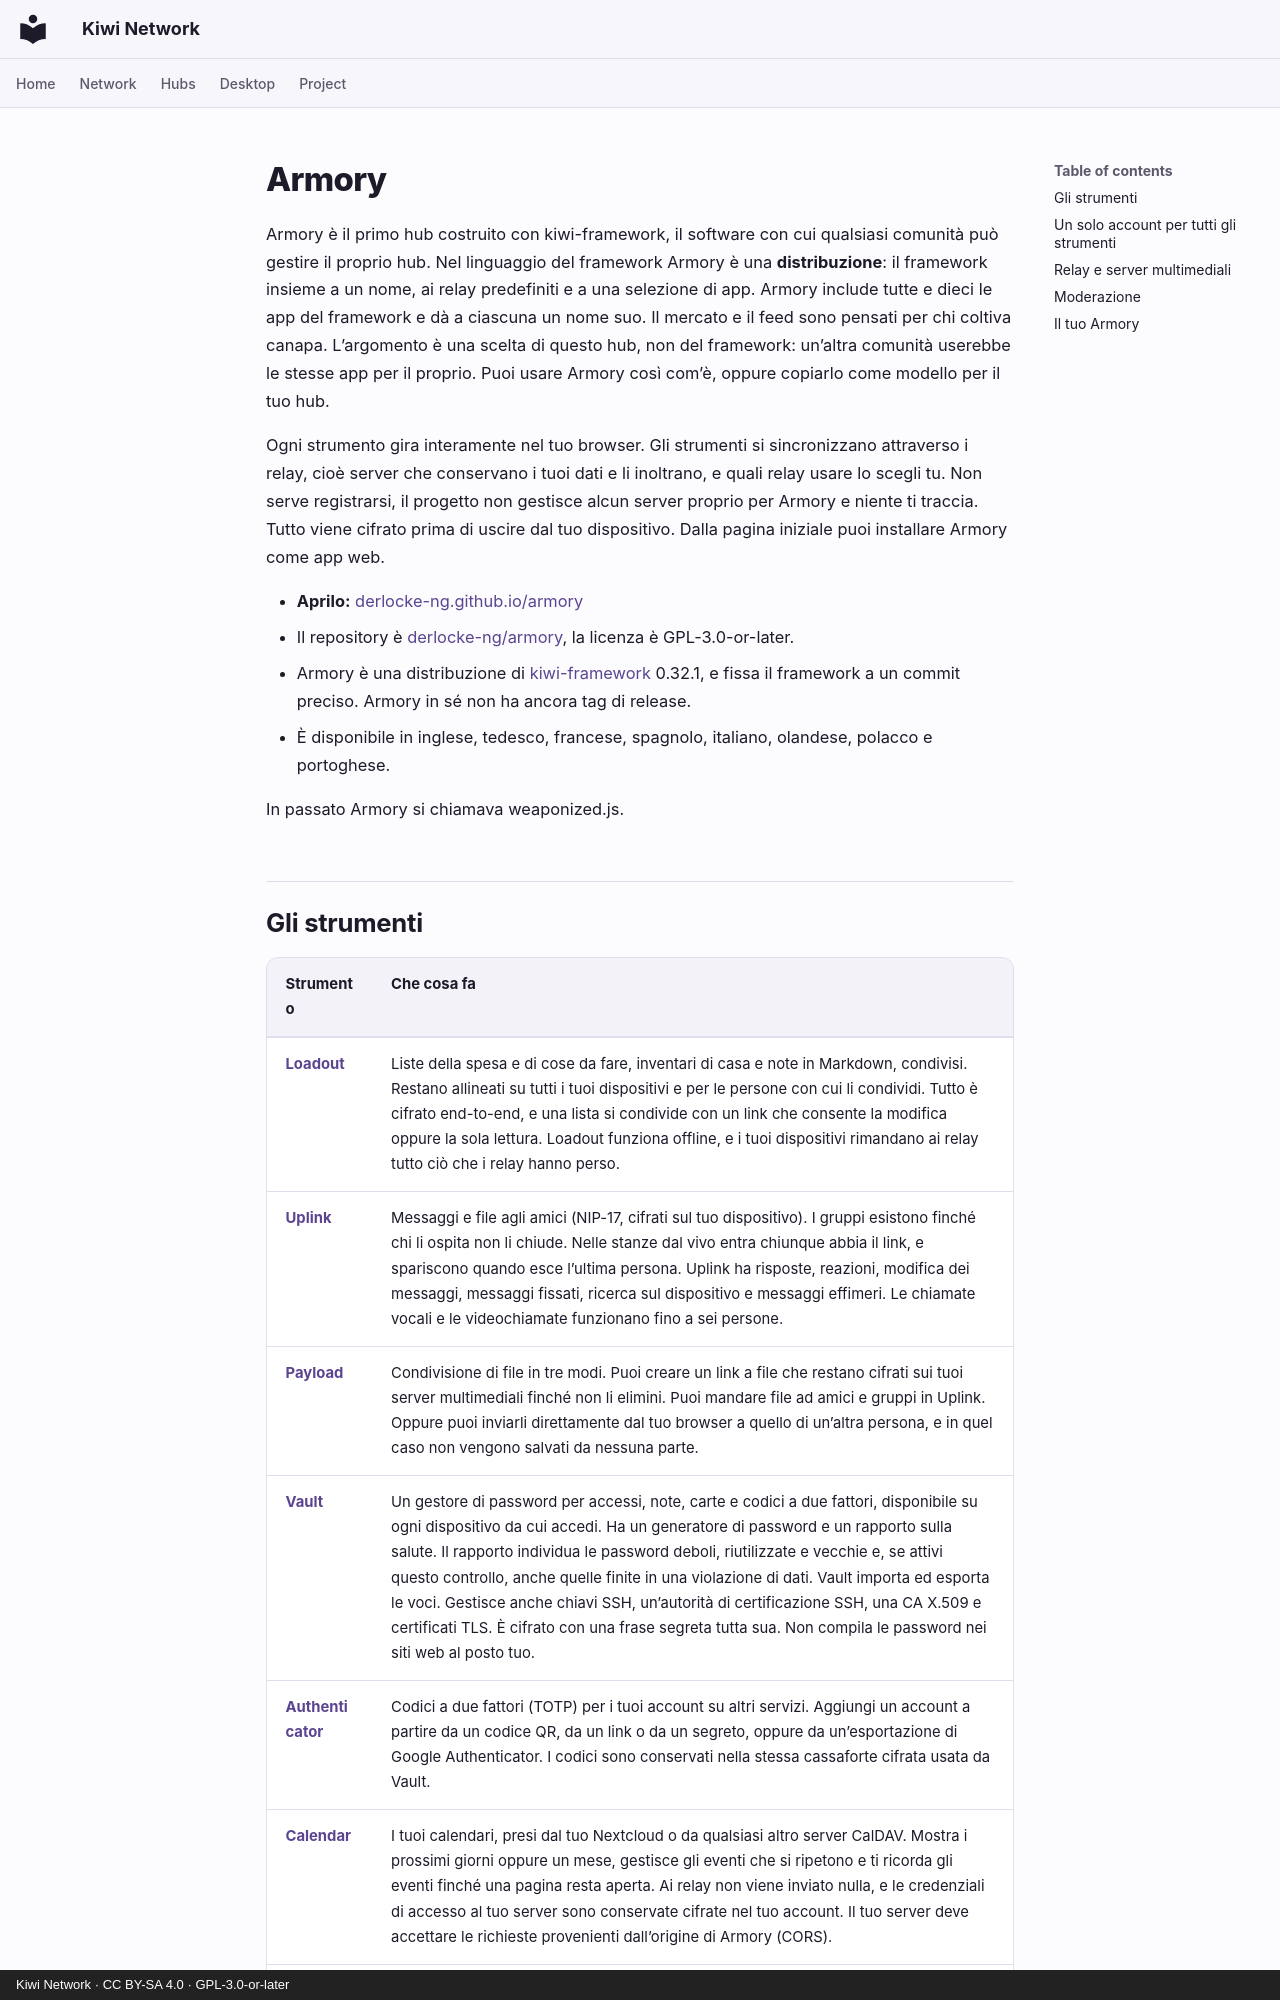

repository: derlocke-ng/kiwi-network · page: people/armory.it/index.html · generator: mkdocs · copyright: Kiwi Network · CC BY-SA 4.0 · GPL-3.0-or-later

# Armory

Armory è il primo hub costruito con kiwi-framework, il software con cui
qualsiasi comunità può gestire il proprio hub. Nel linguaggio del framework
Armory è una **distribuzione**: il framework insieme a un nome, ai relay
predefiniti e a una selezione di app. Armory include tutte e dieci le app del
framework e dà a ciascuna un nome suo. Il mercato e il feed sono pensati per chi
coltiva canapa. L’argomento è una scelta di questo hub, non del framework:
un’altra comunità userebbe le stesse app per il proprio. Puoi usare Armory così
com’è, oppure copiarlo come modello per il tuo hub.

Ogni strumento gira interamente nel tuo browser. Gli strumenti si sincronizzano
attraverso i relay, cioè server che conservano i tuoi dati e li inoltrano, e
quali relay usare lo scegli tu. Non serve registrarsi, il progetto non gestisce
alcun server proprio per Armory e niente ti traccia. Tutto viene cifrato prima
di uscire dal tuo dispositivo. Dalla pagina iniziale puoi installare Armory come
app web.

- **Aprilo:** [derlocke-ng.github.io/armory](https://derlocke-ng.github.io/armory/)
- Il repository è [derlocke-ng/armory](https://github.com/derlocke-ng/armory),
  la licenza è GPL-3.0-or-later.
- Armory è una distribuzione di [kiwi-framework](index.md) 0.32.1, e fissa il
  framework a un commit preciso. Armory in sé non ha ancora tag di release.
- È disponibile in inglese, tedesco, francese, spagnolo, italiano, olandese,
  polacco e portoghese.

In passato Armory si chiamava weaponized.js.
